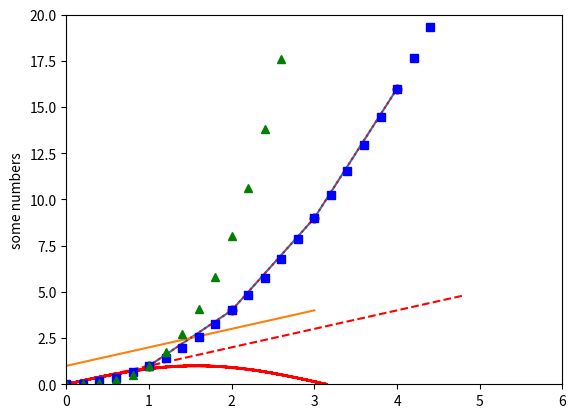

Python code for this plot:
import numpy as np
import matplotlib.pyplot as plt

%matplotlib inline

plt.plot([1,2,3,4], [1,4,9,16])

plt.plot([1,2,3,4])
plt.ylabel('some numbers')

plt.show()

plt.plot([1,2,3,4], [1,4,9,16], 'ro:')
plt.show()

x = np.linspace(-np.pi,np.pi)
y = np.sin(x)

plt.plot(x, y, linewidth=2.0, color='r')

plt.show()

line, = plt.plot(x, y, 'r-')

# 将抗锯齿关闭
line.set_antialiased(False)

plt.show()

lines = plt.plot(x, y)

# 使用键值对
plt.setp(lines, color='r', linewidth=2.0)

# 或者使用 MATLAB 风格的字符串对
plt.setp(lines, 'color', 'r', 'linewidth', 2.0)

plt.show()

plt.setp(lines)

plt.plot([1,2,3,4], [1,4,9,16], 'ro')
# 指定 x 轴显示区域为 0-6，y 轴为 0-20
plt.axis([0,6,0,20])
plt.show()

import numpy as np
import matplotlib.pyplot as plt

# evenly sampled time at 200ms intervals
t = np.arange(0., 5., 0.2)

# red dashes, blue squares and green triangles
plt.plot(t, t, 'r--', 
         t, t**2, 'bs', 
         t, t**3, 'g^')

plt.show()